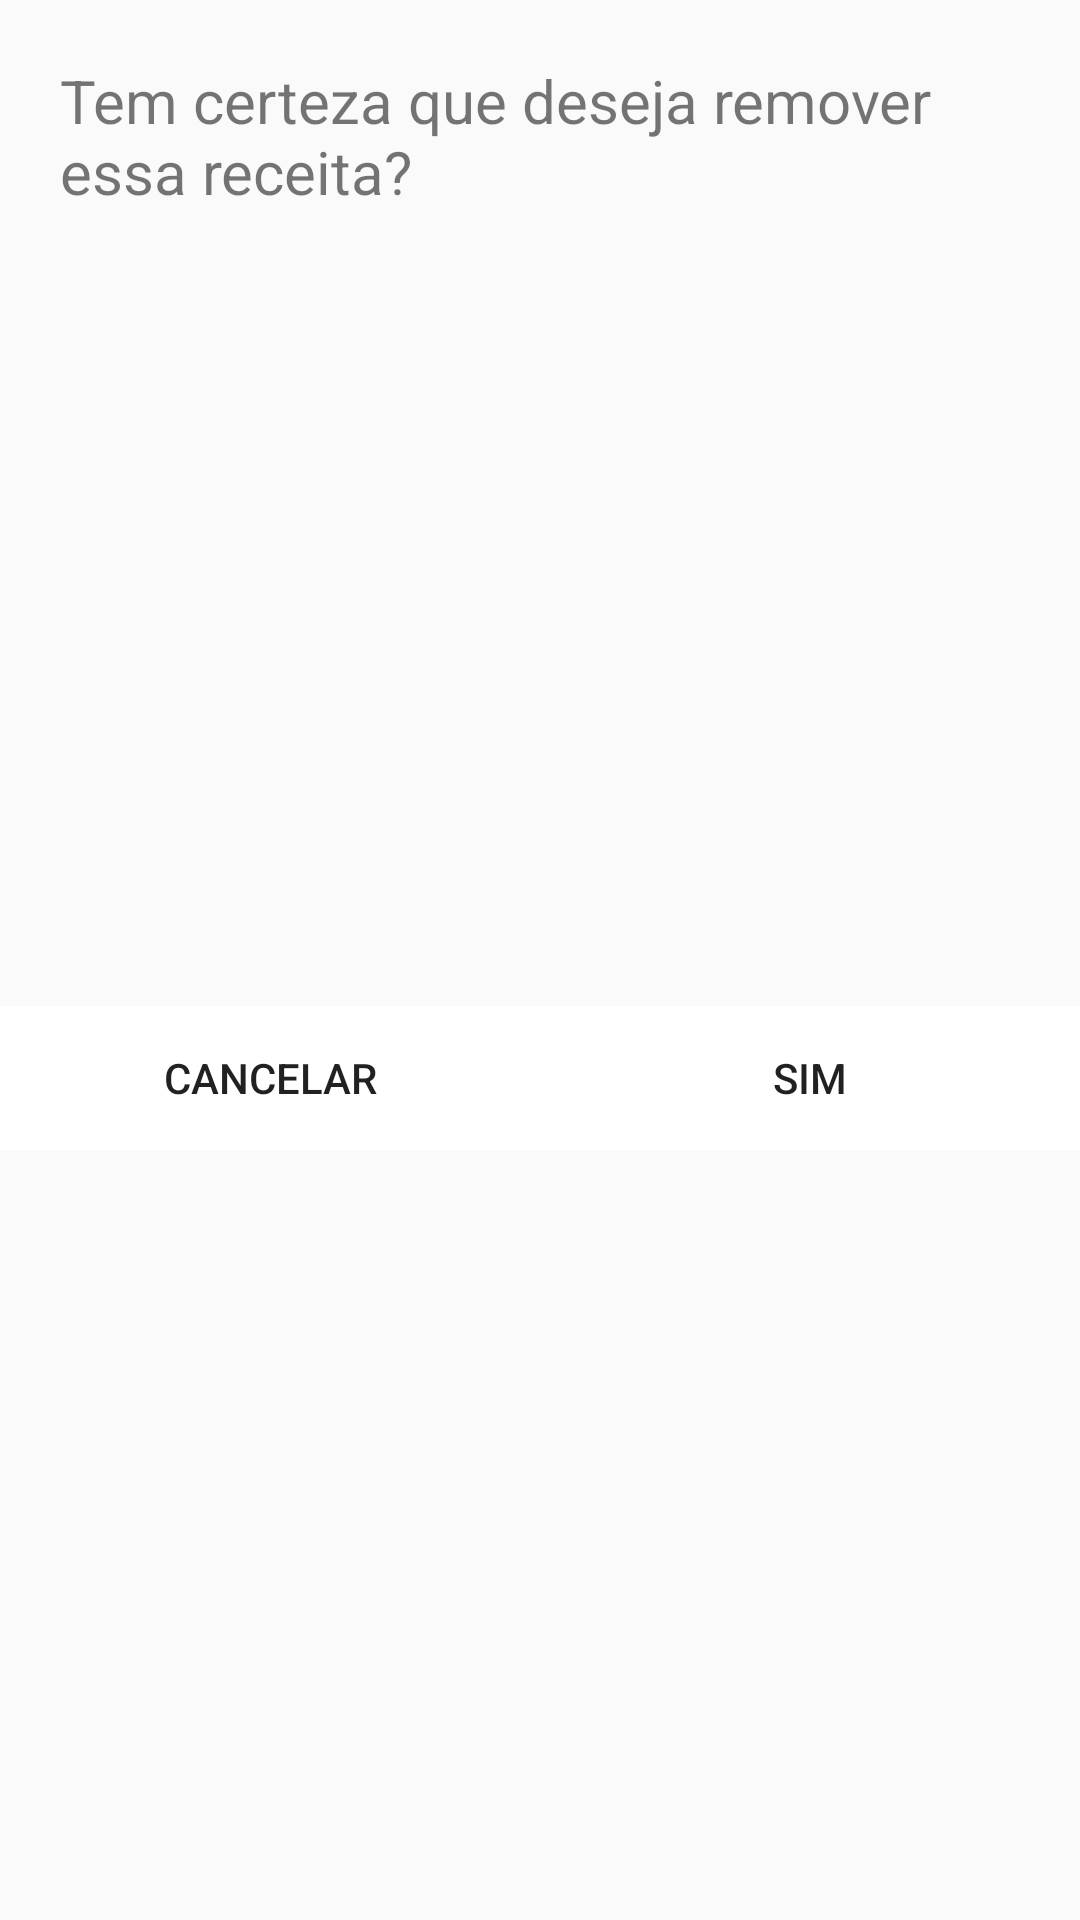

Reconstruct the res/layout file that produces this screen, plus the resources it refers to.
<!-- AndroidManifest.xml: application theme AppTheme -->
<!-- res/layout/remove_dialog.xml -->
<?xml version="1.0" encoding="utf-8"?>
<androidx.constraintlayout.widget.ConstraintLayout
    xmlns:android="http://schemas.android.com/apk/res/android"
    xmlns:app="http://schemas.android.com/apk/res-auto"
    xmlns:tools="http://schemas.android.com/tools"
    android:layout_width="match_parent"
    android:background="@drawable/dialog_bg"
    android:layout_height="match_parent">

    <TextView
        android:id="@+id/txt_view_title"
        android:layout_width="0dp"
        android:layout_height="wrap_content"
        android:layout_marginStart="20dp"
        android:layout_marginTop="20dp"
        android:layout_marginEnd="20dp"
        android:text="Tem certeza que deseja remover essa receita?"
        android:textSize="20sp"
        app:layout_constraintEnd_toEndOf="parent"
        app:layout_constraintStart_toStartOf="parent"
        app:layout_constraintTop_toTopOf="parent" />

    <Button
        android:id="@+id/btn_cancel"
        android:layout_width="0dp"
        android:layout_height="wrap_content"
        android:layout_marginTop="8dp"
        android:background="#fff"
        android:text="Cancelar"
        android:stateListAnimator="@null"
        app:layout_constraintBottom_toBottomOf="parent"
        app:layout_constraintEnd_toStartOf="@+id/btn_confirm"
        app:layout_constraintStart_toStartOf="parent"
        app:layout_constraintTop_toBottomOf="@+id/txt_view_title" />

    <Button
        android:id="@+id/btn_confirm"
        android:layout_width="0dp"
        android:layout_height="wrap_content"
        android:layout_marginTop="8dp"
        android:background="#fff"
        android:text="sim"
        android:stateListAnimator="@null"
        app:layout_constraintBottom_toBottomOf="parent"
        app:layout_constraintEnd_toEndOf="parent"
        app:layout_constraintStart_toEndOf="@+id/btn_cancel"
        app:layout_constraintTop_toBottomOf="@+id/txt_view_title" />
</androidx.constraintlayout.widget.ConstraintLayout>
<!-- resources referenced by this layout -->
<resources>
  <style name="AppTheme" parent="Theme.AppCompat.Light.DarkActionBar">
          
          <item name="colorPrimary">@color/colorPrimary</item>
          <item name="colorPrimaryDark">@color/colorPrimaryDark</item>
          <item name="colorAccent">@color/colorAccent</item>
  
          <item name="android:windowLightStatusBar">true</item>
      </style>
  <color name="colorPrimary">#FFF</color>
  <color name="colorPrimaryDark">#FAFAFA</color>
  <color name="colorAccent">#FF972F</color>
</resources>
